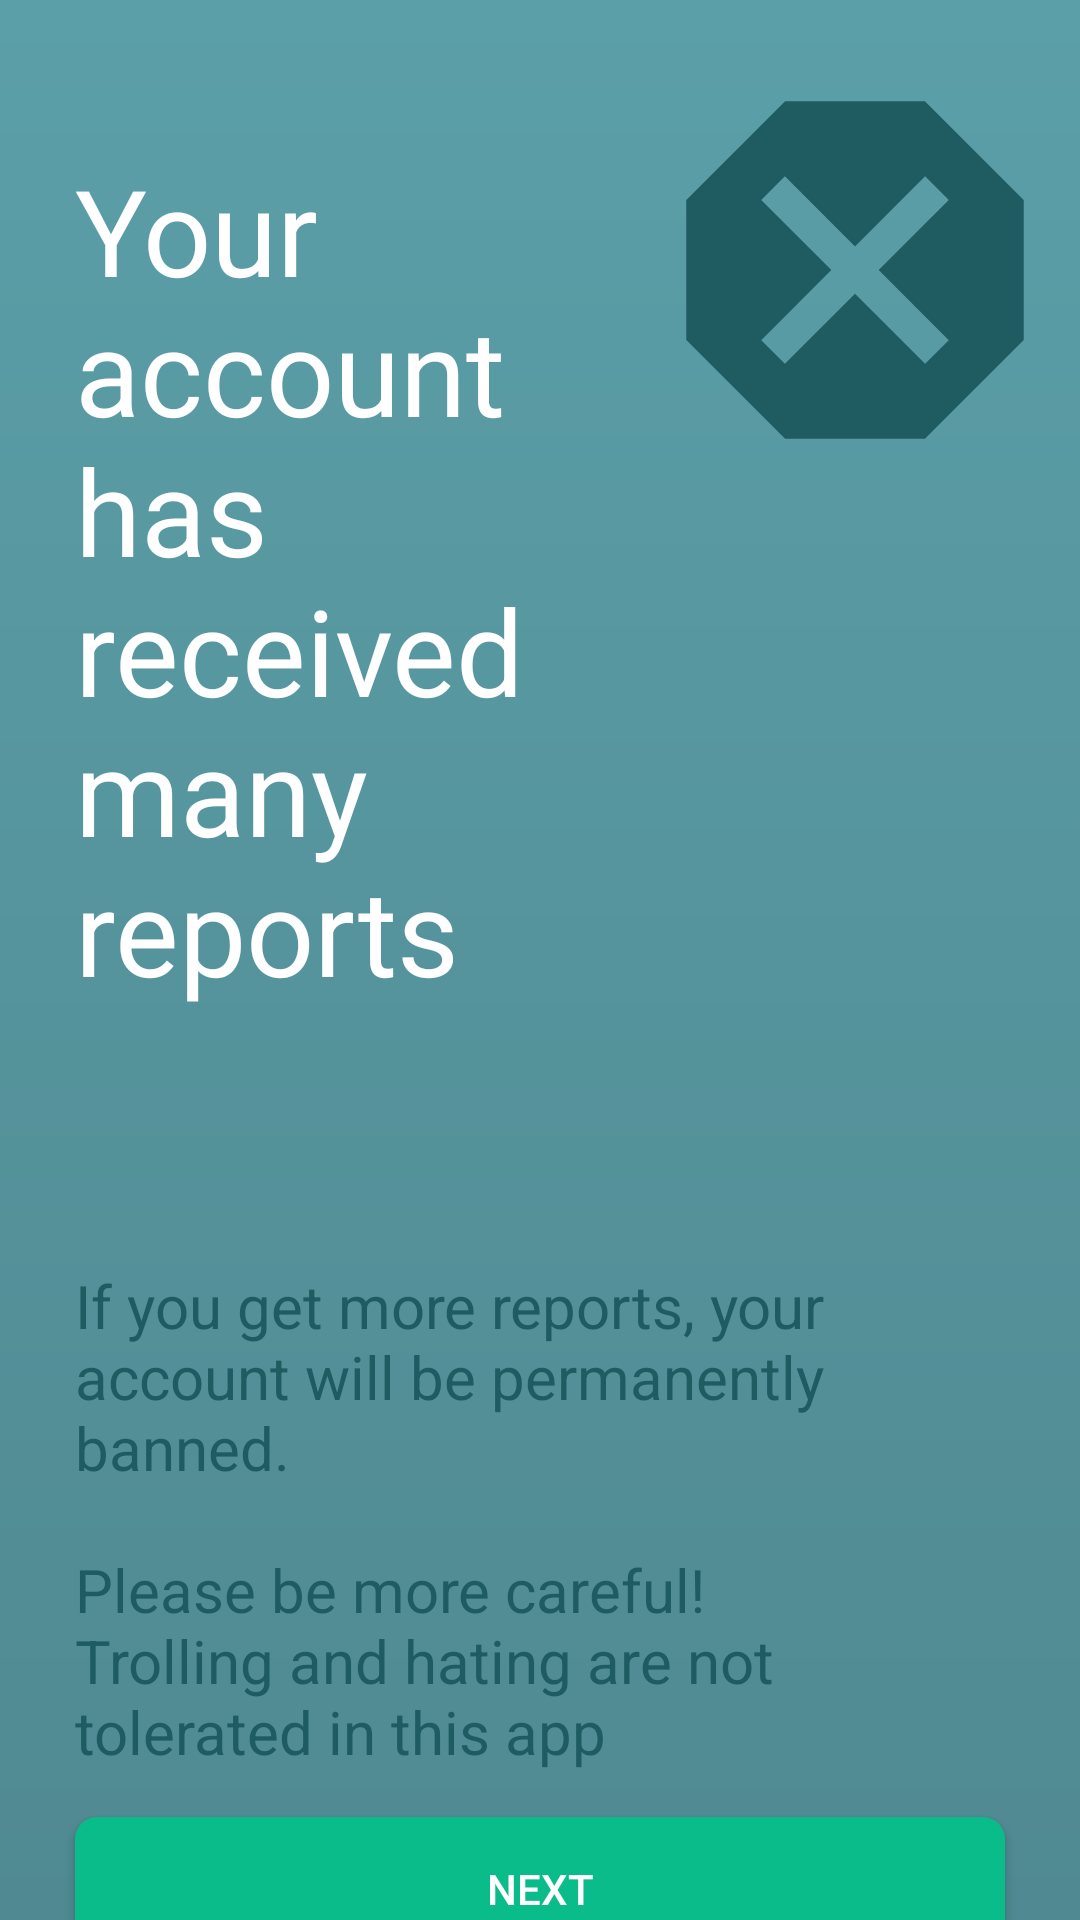

This screen was rendered from an Android layout file. Write that file and the resources it references.
<!-- AndroidManifest.xml: application theme AppTheme -->
<!-- res/layout/activity_first_message.xml -->
<?xml version="1.0" encoding="utf-8"?>
<RelativeLayout xmlns:android="http://schemas.android.com/apk/res/android"
    xmlns:app="http://schemas.android.com/apk/res-auto"
    xmlns:tools="http://schemas.android.com/tools"
    android:layout_width="match_parent"
    android:layout_height="match_parent"
    android:background="@drawable/gradient_color_background"
    android:orientation="vertical"
    android:paddingTop="15dp"
    tools:context=".home.FirstMessage">


    <LinearLayout
        android:id="@+id/title"
        android:layout_width="wrap_content"
        android:layout_height="wrap_content"
        android:orientation="horizontal">

        <TextView
            android:id="@+id/verificationMessageTitle"
            android:layout_width="wrap_content"
            android:layout_height="wrap_content"
            android:layout_marginStart="25dp"
            android:layout_marginTop="35dp"
            android:layout_marginEnd="25dp"
            android:paddingBottom="50dp"
            android:text="@string/first_message_title"
            android:textColor="@color/white"
            android:textSize="40sp"
            app:layout_constraintEnd_toEndOf="parent"
            app:layout_constraintStart_toStartOf="parent"
            app:layout_constraintTop_toTopOf="parent" />

        <ImageView
            android:id="@+id/VerifiedIcon"
            android:layout_width="150dp"
            android:layout_height="150dp"
            android:layout_marginBottom="85dp"
            android:background="@drawable/ic_baseline_dangerous_24"
            app:layout_constraintBottom_toTopOf="@id/verificationMessageSubtitle"
            app:layout_constraintStart_toEndOf="@id/verificationMessageTitle" />
    </LinearLayout>

    <TextView
        android:id="@+id/verificationMessageSubtitle"
        android:layout_width="match_parent"
        android:layout_height="wrap_content"
        android:layout_below="@+id/title"
        android:layout_marginStart="25dp"
        android:layout_marginTop="35dp"
        android:layout_marginEnd="25dp"
        android:text="@string/first_message_sub_title"
        android:textColor="@color/colorPrimaryDark"
        android:textSize="20sp" />


    <Button
        android:id="@+id/VerifiedLogin"
        android:layout_width="match_parent"
        android:layout_height="wrap_content"
        android:layout_marginStart="25dp"
        android:layout_marginEnd="25dp"
        android:layout_marginTop="15dp"
        android:layout_marginBottom="50dp"
        android:background="@drawable/rounded_button_light"
        android:onClick="firstMessageActivated"
        android:text="@string/next_button"
        android:textColor="@color/white"
        android:layout_below="@+id/verificationMessageSubtitle"


        />


</RelativeLayout>
<!-- resources referenced by this layout -->
<resources>
  <color name="colorPrimaryDark">#1E5C62</color>
  <color name="white">#fff</color>
  <!-- drawable gradient_color_background (drawable) -->
  <?xml version="1.0" encoding="utf-8"?>
  <shape xmlns:android="http://schemas.android.com/apk/res/android"
      android:shape="rectangle">
      <gradient
          android:startColor="@color/colorPrimary"
          android:endColor="#5B9FA8"
          android:angle="90" />
  </shape>
  <!-- drawable ic_baseline_dangerous_24 (drawable) -->
  <vector android:height="24dp" android:tint="#1E5C62"
      android:viewportHeight="24" android:viewportWidth="24"
      android:width="24dp" xmlns:android="http://schemas.android.com/apk/res/android">
      <path android:fillColor="@android:color/white" android:pathData="M15.73,3H8.27L3,8.27v7.46L8.27,21h7.46L21,15.73V8.27L15.73,3zM17,15.74L15.74,17 12,13.26 8.26,17 7,15.74 10.74,12 7,8.26 8.26,7 12,10.74 15.74,7 17,8.26 13.26,12 17,15.74z"/>
  </vector>
  <!-- drawable rounded_button_light (drawable) -->
  <?xml version="1.0" encoding="utf-8"?>
  <selector xmlns:android="http://schemas.android.com/apk/res/android" >
      <item android:state_pressed="true" >
          <shape android:shape="rectangle"  >
              <corners android:radius="7dip" />
              <stroke android:width="1dip" android:color="@color/colorPrimaryDark" />
              <gradient android:angle="-90" android:startColor="@color/colorPrimaryDark" android:endColor="@color/colorPrimaryDark"  />
          </shape>
      </item>
      <item android:state_focused="true">
          <shape android:shape="rectangle"  >
              <corners android:radius="7dip" />
              <stroke android:width="1dip" android:color="@color/colorAccent" />
              <solid android:color="@color/colorAccent"/>
          </shape>
      </item>
      <item >
          <shape android:shape="rectangle"  >
              <corners android:radius="7dip" />
              <stroke android:width="1dip" android:color="@color/colorAccent" />
              <gradient android:angle="-90" android:startColor="@color/colorAccent" android:endColor="@color/colorAccent" />
          </shape>
      </item>
  </selector>
  <string name="first_message_sub_title">If you get more reports, your account will be permanently banned.\n \nPlease be more careful!\nTrolling and hating are not tolerated in this app</string>
  <string name="first_message_title">Your \naccount \nhas \nreceived \nmany \nreports</string>
  <string name="next_button">Next</string>
  <style name="AppTheme" parent="Theme.MaterialComponents.Light.NoActionBar">
      
          
          <item name="colorPrimary">@color/colorPrimary</item>
          <item name="colorPrimaryDark">@color/colorPrimaryDark</item>
          <item name="colorAccent">@color/colorAccent</item>
  
  </style>
  <color name="colorPrimary">#508991</color>
  <color name="colorAccent" tools:override="true">#09BC8A</color>
</resources>
